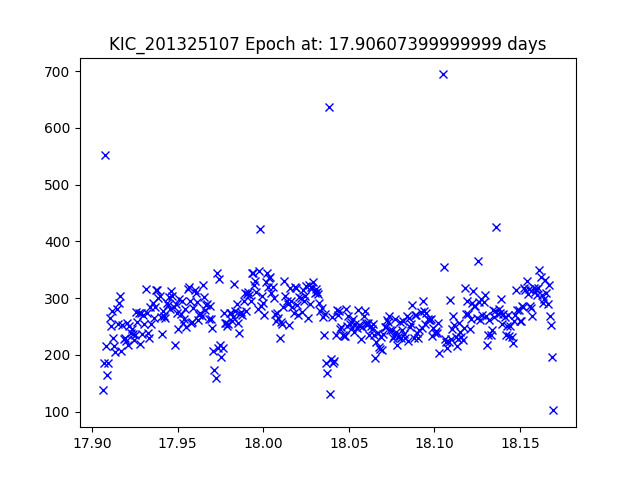

The file beside this chart, header and first rows:
JDtimes, observed fluxes, observed uncertainties
17.91, 137.3, 19.74
17.91, 184.9, 19.42
17.91, 552.5, 18.23
17.91, 215.6, 19.25
17.91, 164.6, 19.55
17.91, 185.7, 19.42
17.91, 264, 19.03
17.91, 251.2, 19.09
17.91, 276.9, 18.98
17.91, 229.8, 19.19
17.91, 215.8, 19.25
17.91, 205.4, 19.31
17.91, 281.4, 18.97
17.91, 254.1, 19.08
17.92, 291.2, 18.93
17.92, 303.4, 18.88
17.92, 207.3, 19.3
17.92, 253.3, 19.08
17.92, 227.5, 19.2
17.92, 229.4, 19.19
17.92, 225.1, 19.21
17.92, 256.7, 19.07
17.92, 216.5, 19.25
17.92, 250.5, 19.09
17.92, 238.2, 19.15
17.92, 245.2, 19.12
17.92, 237.4, 19.15
17.92, 226.4, 19.2
17.93, 234.3, 19.16
17.93, 275.2, 18.99
17.93, 257, 19.06
17.93, 273.6, 19
17.93, 218.6, 19.24
17.93, 273.8, 19
17.93, 236.6, 19.15
17.93, 269.5, 19.01
17.93, 254, 19.08
17.93, 315.7, 18.84
17.93, 272.9, 19
17.93, 237.6, 19.15
17.93, 229.2, 19.19
17.93, 284.1, 18.95
17.93, 254.2, 19.08
17.94, 290.9, 18.93
17.94, 264.2, 19.03
17.94, 283.8, 18.96
17.94, 314.9, 18.84
17.94, 313.7, 18.85
17.94, 300.7, 18.89
17.94, 303.8, 18.88
17.94, 267, 19.02
17.94, 237, 19.15
17.94, 276.6, 18.98
17.94, 268.2, 19.02
17.94, 264.8, 19.03
17.94, 291.5, 18.93
17.94, 288.2, 18.94
17.94, 301.3, 18.89
17.95, 280.4, 18.97
17.95, 311.8, 18.85
... 326 more rows
